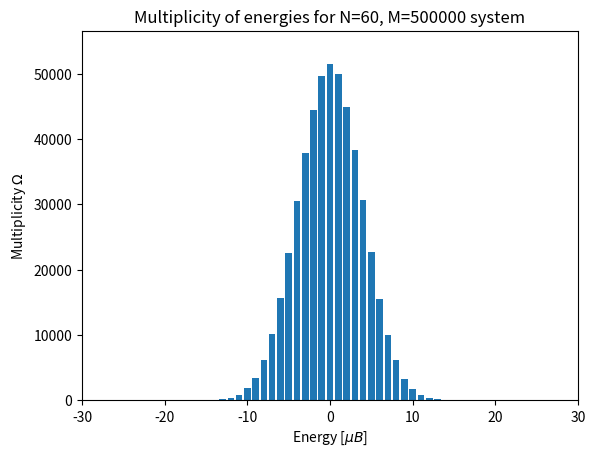

Reproduce this figure in Python.
import matplotlib.pyplot as plt
import numpy as np

N = 60
M = 500000

microstates = np.random.choice(np.array([-1,1]), (M,N))

s = np.sum(microstates, axis=1)//2
macrostates = np.zeros(N+1)
for i in range(N+1):
    macrostates[i] = np.sum( s == -N/2+i )

energies = np.arange(-N//2, N//2+1)

fig = plt.figure()
ax = plt.subplot(111)
ax.bar(energies, macrostates)
plt.title("Multiplicity of energies for N=%d, M=%d system" % (N, M))
plt.xlabel("Energy [$\mu B$]")
plt.ylabel("Multiplicity $\Omega$")
plt.axis([-N//2, N//2, 0, np.max(macrostates)*1.1])
plt.savefig("task_m.pdf")
